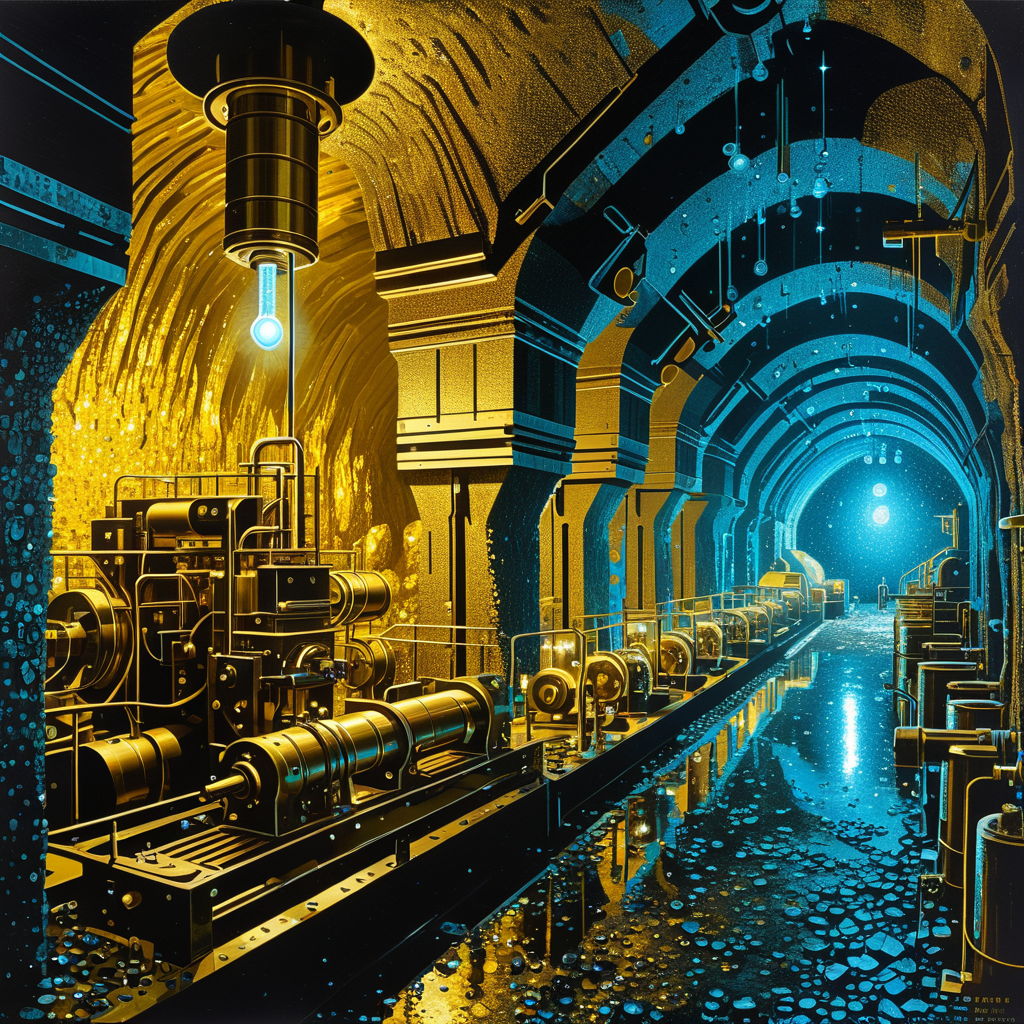
Generation parameters embedded in this image by AUTOMATIC1111 Stable Diffusion web UI or a fork of it (Forge, ...) (PNG 'parameters' text chunk):
The cavern glimmers with crystals powering brass machinery, Workers adjust gears and glowing vials to refine the precious minerals. (Postmodernism:1.1) (Pop art:1.3)
Negative prompt: bad hands, bad feet, bad faces, weird arms and legs, tattoo, statue, picture frame, anime, cartoon
Steps: 30, Sampler: DPM++ 2M, Schedule type: Karras, CFG scale: 7, Seed: 3158501779, Size: 1024x1024, Model hash: 33e58e8668, Model: Juggernaut-XI-byRunDiffusion, Token merging ratio: 0.1, Version: v1.10.1